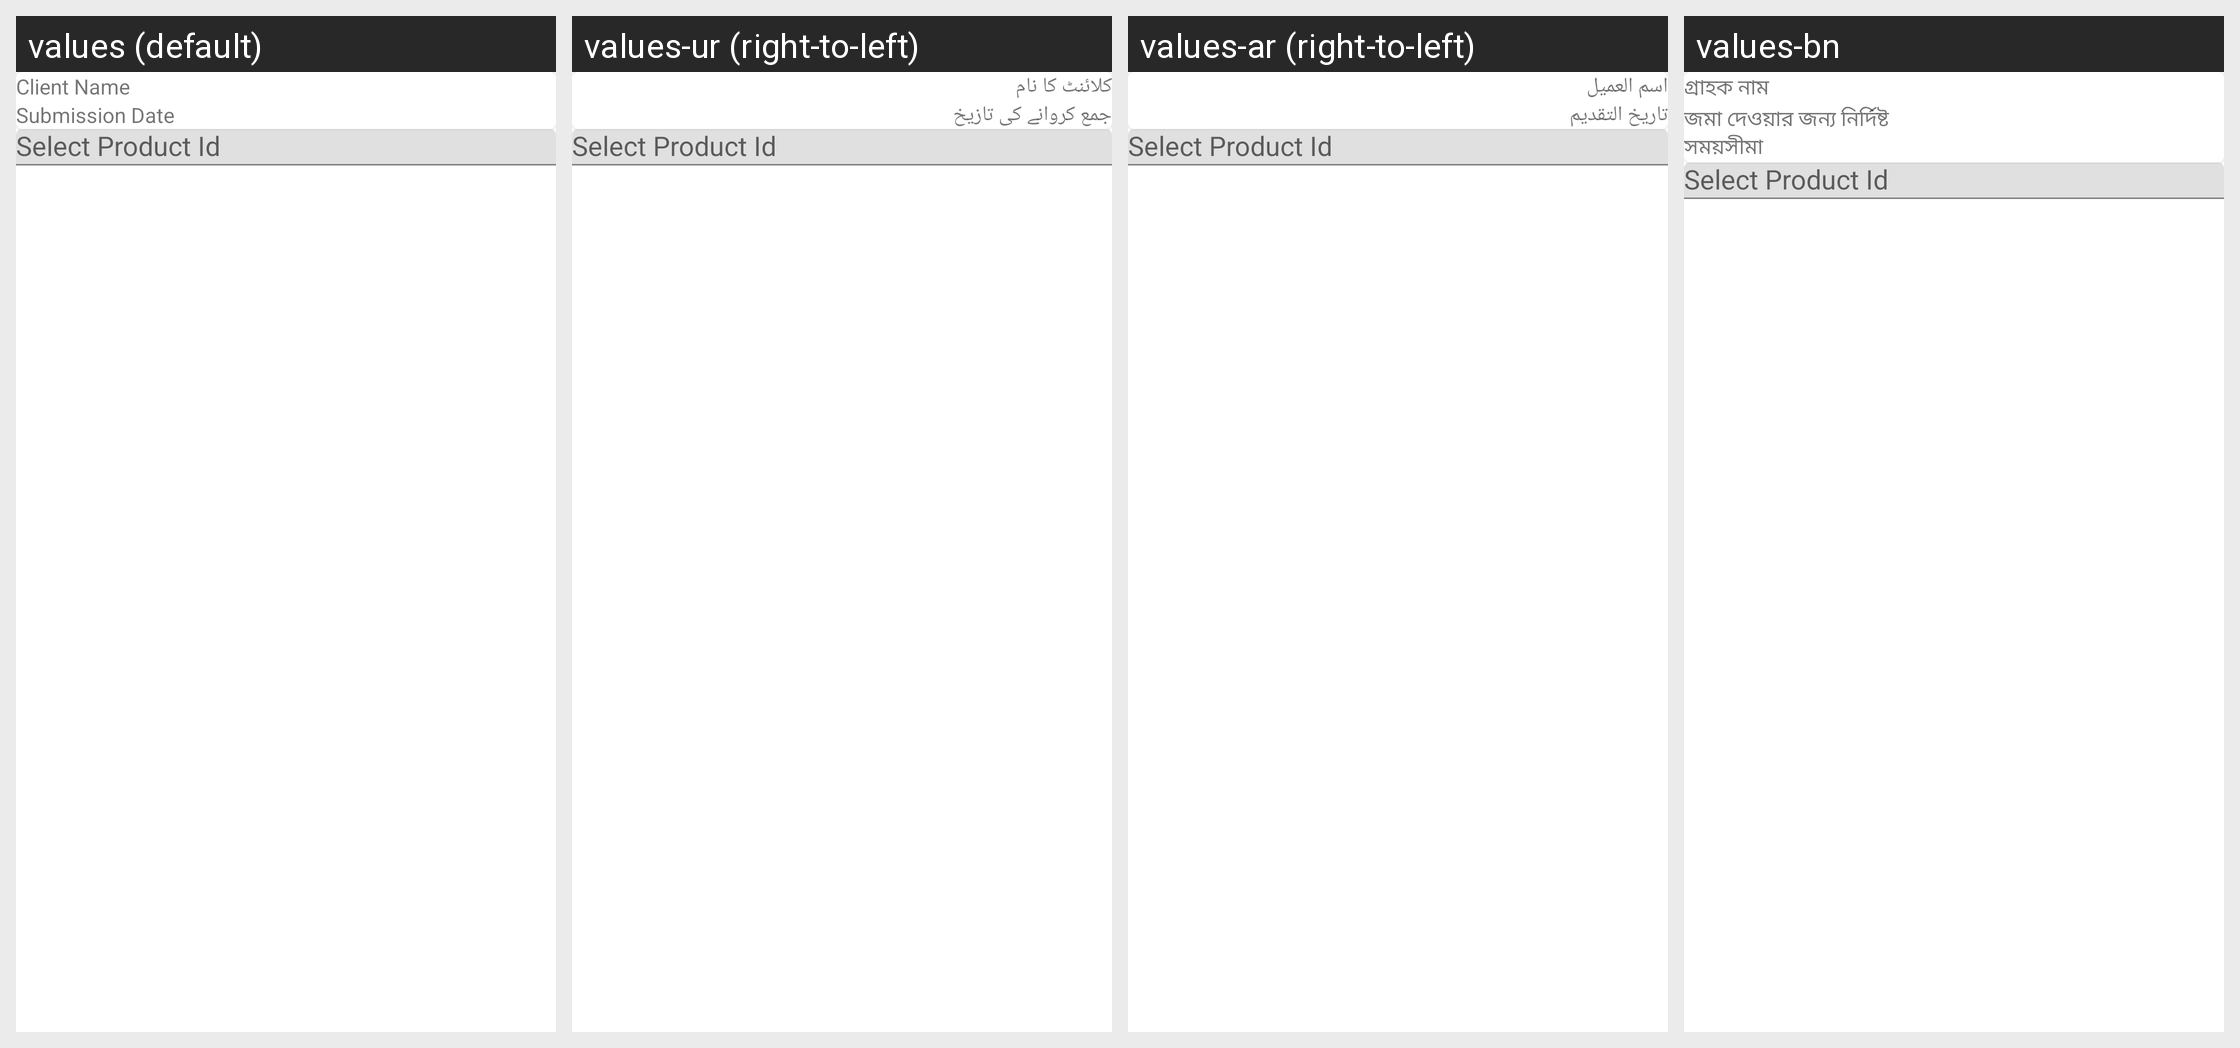

Here is an Android app screen in its default locale and in the app's own translations. Write out the translated-string differences for the strings that appear on this screen.
Android screen res/layout/fragment_savings_account_application.xml rendered under 4 locales, left to right: values (default), values-ur (right-to-left), values-ar (right-to-left), values-bn. Device: Nexus 5 (rendered at 1080×1920; each locale shown at half size, 540×960, under a caption strip naming it); theme AppTheme.
Other locales in the repository, not shown: values-es, values-fa-rAF, values-fr, values-hi, values-in, values-km, values-kn, values-ml-rIN, values-my, values-pl, values-pt, values-ru, values-sw, values-te.
Strings drawn on this screen, with the default value and each locale's value (text and hints the layout hard-codes, and strings that could not be matched under every locale, appear in the picture but are not listed):

client_name
  values: Client Name
  values-ur: کلائنٹ کا نام
  values-ar: اسم العميل
  values-bn: গ্রাহক নাম

submission_date
  values: Submission Date
  values-ur: جمع کروانے کی تازیخ
  values-ar: تاريخ التقديم
  values-bn: জমা দেওয়ার জন্য নির্দিষ্ট সময়সীমা

select_product_id
  values: Select Product Id
  values-ur: Select Product Id  [not translated; the default value is used]
  values-ar: Select Product Id  [not translated; the default value is used]
  values-bn: Select Product Id  [not translated; the default value is used]
